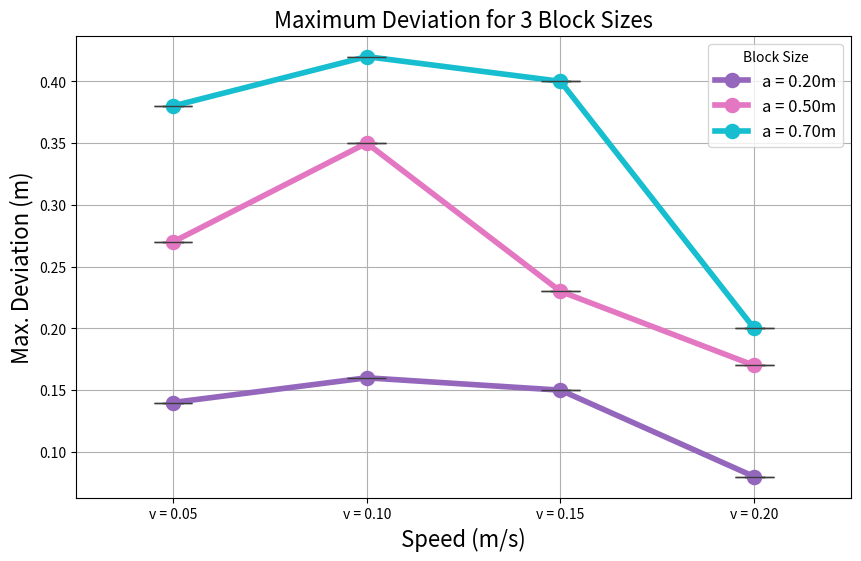

Python code for this plot:
import matplotlib.pyplot as plt
import seaborn as sns
import numpy as np
import pandas as pd

# Block = 0.25
matrix1 = np.array([[0.14, 0.16, 0.15, 0.08],  # v = 0.05
                    [0.14, 0.16, 0.15, 0.08],  # v = 0.10
                    [0.14, 0.16, 0.15, 0.08],  # v = 0.15
                    [0.14, 0.16, 0.15, 0.08]]) # v =  0.2
# Block = 0.50
matrix2 = np.array([[0.27, 0.35, 0.23, 0.17],  # v = 0.05
                    [0.27, 0.35, 0.23, 0.17],# v = 0.10
                    [0.27, 0.35, 0.23, 0.17],# v = 0.15
                    [0.27, 0.35, 0.23, 0.17]]) # v =  0.2
# Block = 0.75
matrix3 = np.array([[0.38, 0.42, 0.40, 0.2],  # v = 0.05
                    [0.38, 0.42, 0.40, 0.2],# v = 0.10
                    [0.38, 0.42, 0.40, 0.2],# v = 0.15
                    [0.38, 0.42, 0.40, 0.2]]) # v =  0.2

# # Block = 0.25
# matrix1 = np.array([[0.14, 0.16, 0.15, 0.08]]) # v =  0.2
# # Block = 0.50
# matrix2 = np.array([[0.27, 0.35, 0.23, 0.17]]) # v =  0.2
# # Block = 0.75
# matrix3 = np.array([[0.38, 0.42, 0.40, 0.2]]) # v =  0.2

# Convert each matrix to a DataFrame
df1 = pd.DataFrame(matrix1, columns=[f'v = {0.05*(i+1):.2f}' for i in range(4)])
df2 = pd.DataFrame(matrix2, columns=[f'v = {0.05*(i+1):.2f}' for i in range(4)])
df3 = pd.DataFrame(matrix3, columns=[f'v = {0.05*(i+1):.2f}' for i in range(4)])


# Set up the plot
plt.figure(figsize=(10, 6))

# Plot the boxplots for each matrix with custom colors
sns.boxplot(data=df1, width=0.2, color='#9467bd', fliersize=0)  # Purple for matrix 1
sns.boxplot(data=df2, width=0.2, color='#e377c2', fliersize=0)  # Pink for matrix 2
sns.boxplot(data=df3, width=0.2, color='#17becf', fliersize=0)  # Teal for matrix 3

# Calculate and plot the means, connecting them for each matrix with custom labels
means1 = df1.mean()
means2 = df2.mean()
means3 = df3.mean()

sns.pointplot(data=means1, color='#9467bd', markers='o', linestyles='-', scale=1.5, label='a = 0.20m')  # Purple
sns.pointplot(data=means2, color='#e377c2', markers='o', linestyles='-', scale=1.5, label='a = 0.50m')   # Pink
sns.pointplot(data=means3, color='#17becf', markers='o', linestyles='-', scale=1.5, label='a = 0.70m')  # Teal

# Add title, labels, and a custom legend
plt.title('Maximum Deviation for 3 Block Sizes', fontsize=16)
plt.xlabel('Speed (m/s)', fontsize=16)
plt.ylabel('Max. Deviation (m)', fontsize=16)

# Add the legend with custom labels
plt.legend(title="Block Size", fontsize=12)
plt.grid(which='both')
# Show the plot
plt.show()
